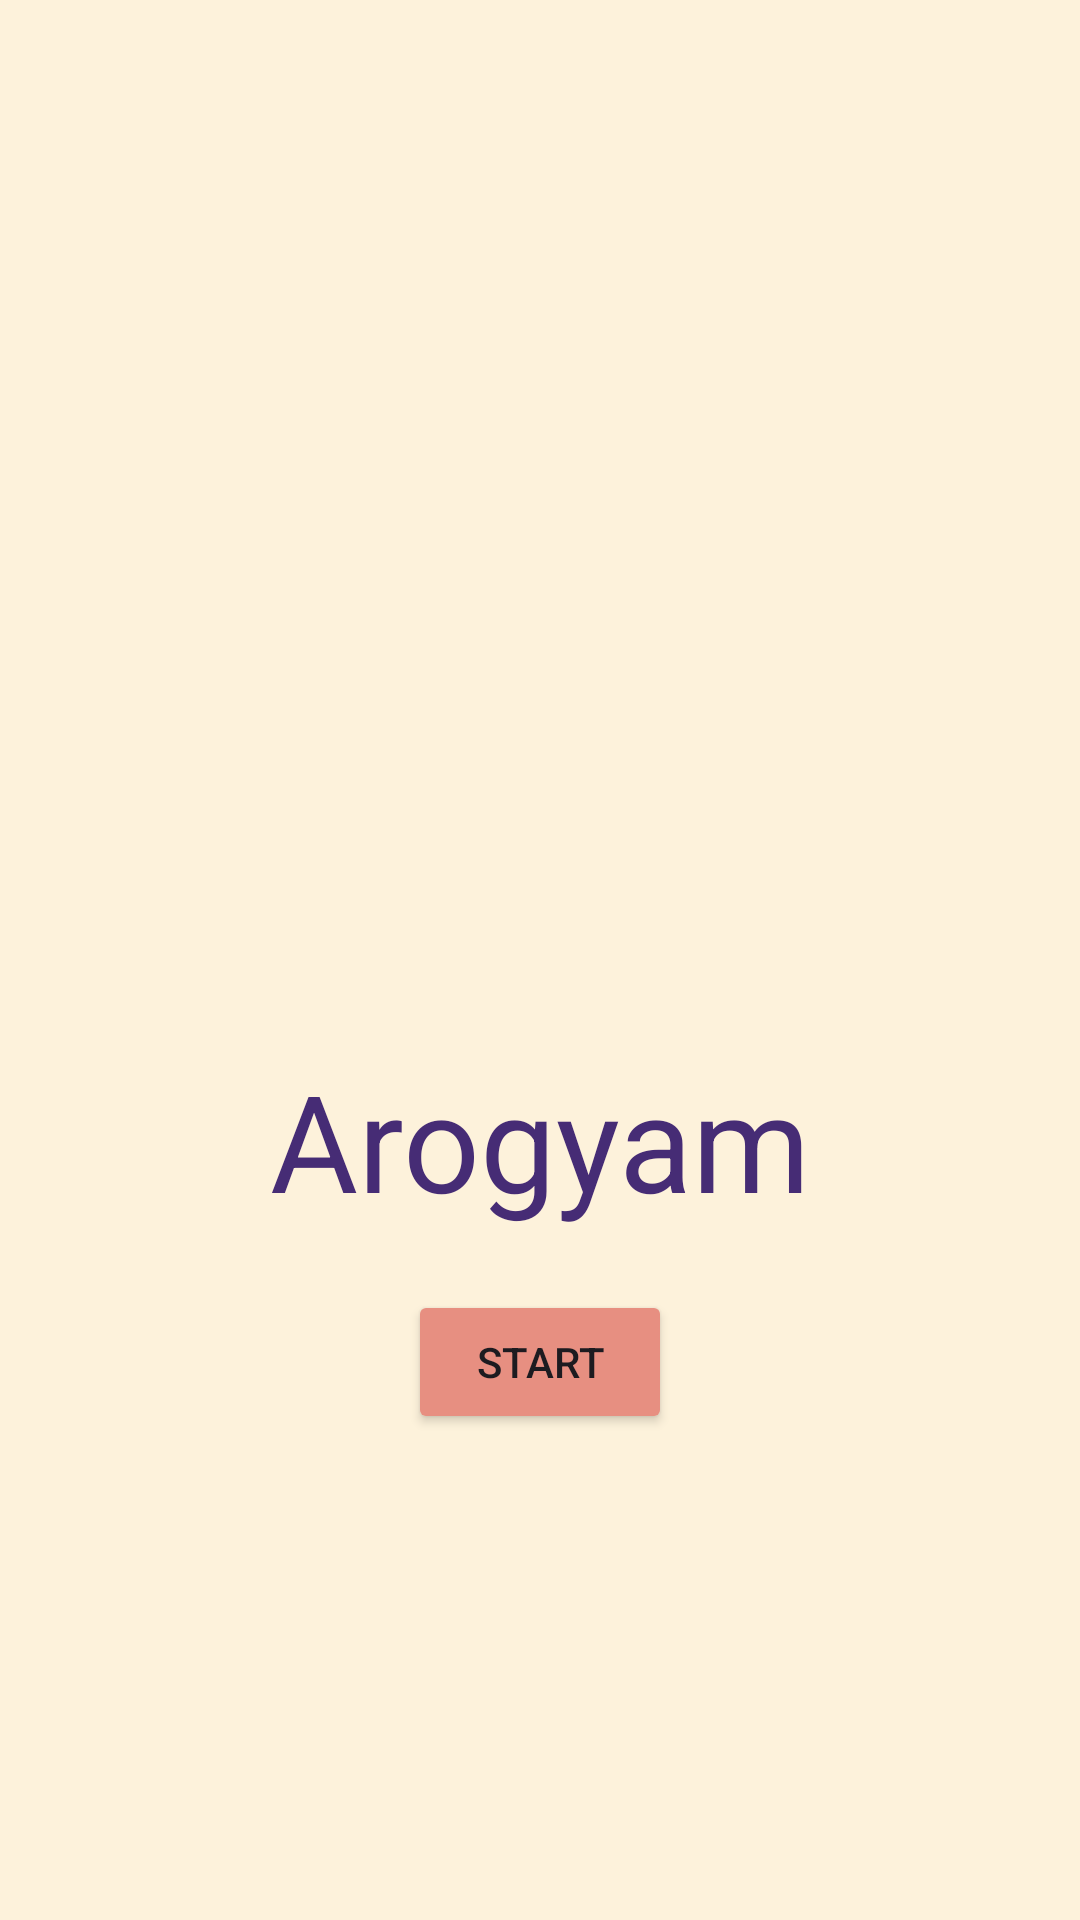

Reconstruct the res/layout file that produces this screen, plus the resources it refers to.
<!-- AndroidManifest.xml: application theme Theme.AyurvedicApp -->
<!-- res/layout/activity_main.xml -->
<?xml version="1.0" encoding="utf-8"?>
<LinearLayout xmlns:android="http://schemas.android.com/apk/res/android"
    xmlns:app="http://schemas.android.com/apk/res-auto"
    xmlns:tools="http://schemas.android.com/tools"
    android:id="@+id/Fever"
    android:layout_width="match_parent"
    android:layout_height="match_parent"
    android:background="#FDF2DB"
    android:orientation="vertical"
    tools:context=".MainActivity">

    <ImageView
        android:id="@+id/imageView"
        android:layout_width="100dp"
        android:layout_height="150dp"
        android:layout_gravity="center_horizontal"
        android:layout_marginTop="200dp"
        app:srcCompat="@drawable/icon1" />

    <TextView
        android:layout_width="wrap_content"
        android:layout_height="wrap_content"
        android:layout_gravity="center_horizontal"
        android:text="Arogyam"
        android:textColor="#462C75"
        android:textSize="45sp" />

    <Button
        android:id="@+id/StartButton"
        android:layout_width="wrap_content"
        android:layout_height="wrap_content"
        android:layout_gravity="center_horizontal"
        android:layout_marginTop="20dp"
        android:backgroundTint="@color/darkpeach"
        android:text="Start" />

</LinearLayout>
<!-- resources referenced by this layout -->
<resources>
  <color name="darkpeach">#E78F81</color>
  <style name="Theme.AyurvedicApp" parent="Base.Theme.AyurvedicApp" />
  <style name="Base.Theme.AyurvedicApp" parent="Theme.Material3.DayNight.NoActionBar">
          
          
      </style>
</resources>
